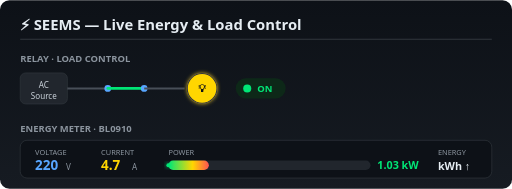
t = 0.00 s
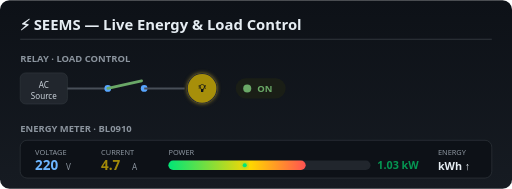
t = 0.63 s
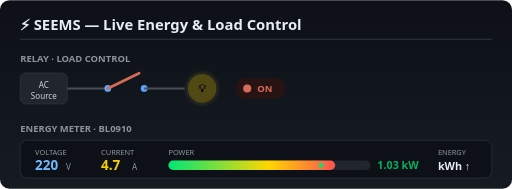
t = 1.25 s
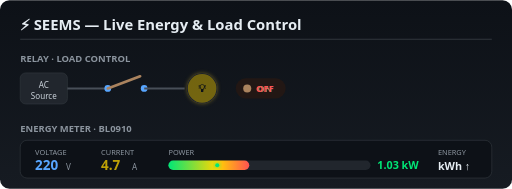
t = 2.00 s
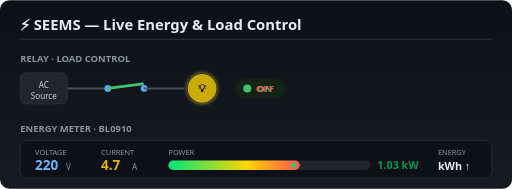
t = 2.63 s
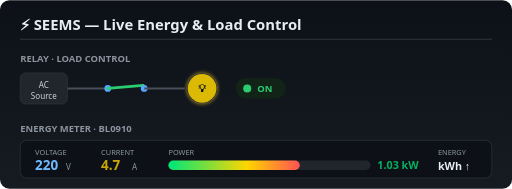
t = 3.25 s

The animated SVG that drew these frames (rendered in a browser with its animation timeline set to each time). Animation: 14 SMIL elements (animate=13,animateMotion=1); one cycle of 4.00 s, repeats indefinitely.

<svg viewBox="0 0 760 280" xmlns="http://www.w3.org/2000/svg" font-family="Segoe UI, Arial, sans-serif">
  <defs>
    <linearGradient id="bg" x1="0" y1="0" x2="0" y2="1">
      <stop offset="0" stop-color="#0d1117"/>
      <stop offset="1" stop-color="#161b22"/>
    </linearGradient>
    <linearGradient id="energyBar" x1="0" y1="0" x2="1" y2="0">
      <stop offset="0" stop-color="#00e676"/>
      <stop offset="0.6" stop-color="#ffd600"/>
      <stop offset="1" stop-color="#ff5252"/>
    </linearGradient>
    <filter id="glow" x="-50%" y="-50%" width="200%" height="200%">
      <feGaussianBlur stdDeviation="3.5" result="b"/>
      <feMerge><feMergeNode in="b"/><feMergeNode in="SourceGraphic"/></feMerge>
    </filter>
  </defs>

  <rect width="760" height="280" rx="14" fill="url(#bg)"/>
  <text x="30" y="44" fill="#e6edf3" font-size="22" font-weight="700">⚡ SEEMS — Live Energy &amp; Load Control</text>
  <line x1="30" y1="58" x2="730" y2="58" stroke="#30363d" stroke-width="1.5"/>

  <!-- ===================== RELAY / LOAD ON-OFF ===================== -->
  <text x="30" y="92" fill="#8b949e" font-size="14" font-weight="600">RELAY · LOAD CONTROL</text>

  <!-- Source -->
  <rect x="30" y="108" width="70" height="46" rx="8" fill="#21262d" stroke="#30363d"/>
  <text x="65" y="130" fill="#c9d1d9" font-size="12" text-anchor="middle">AC</text>
  <text x="65" y="146" fill="#c9d1d9" font-size="12" text-anchor="middle">Source</text>

  <!-- Wire left -->
  <line x1="100" y1="131" x2="160" y2="131" stroke="#484f58" stroke-width="3"/>

  <!-- Switch pivot -->
  <circle cx="160" cy="131" r="5" fill="#58a6ff"/>
  <!-- Switch blade: toggles between open (up) and closed (flat) -->
  <line x1="160" y1="131" x2="214" y2="131" stroke="#00e676" stroke-width="4" stroke-linecap="round">
    <animate attributeName="x2" values="214;205;214" keyTimes="0;0.5;1" dur="3s" repeatCount="indefinite"/>
    <animate attributeName="y2" values="131;104;131" keyTimes="0;0.5;1" dur="3s" repeatCount="indefinite"/>
    <animate attributeName="stroke" values="#00e676;#ff5252;#00e676" keyTimes="0;0.5;1" dur="3s" repeatCount="indefinite"/>
  </line>
  <circle cx="214" cy="131" r="5" fill="#58a6ff"/>

  <!-- Wire right to load -->
  <line x1="214" y1="131" x2="274" y2="131" stroke="#484f58" stroke-width="3"/>

  <!-- Lamp / load -->
  <circle cx="300" cy="131" r="22" fill="#ffd600" stroke="#30363d" stroke-width="1.5" filter="url(#glow)">
    <animate attributeName="opacity" values="1;0.12;1" keyTimes="0;0.5;1" dur="3s" repeatCount="indefinite"/>
  </circle>
  <text x="300" y="136" fill="#0d1117" font-size="16" font-weight="700" text-anchor="middle">💡</text>

  <!-- ON / OFF status pill -->
  <rect x="350" y="116" width="74" height="30" rx="15" fill="#0d2818">
    <animate attributeName="fill" values="#0d2818;#2d0f12;#0d2818" keyTimes="0;0.5;1" dur="3s" repeatCount="indefinite"/>
  </rect>
  <circle cx="367" cy="131" r="6" fill="#00e676">
    <animate attributeName="fill" values="#00e676;#ff5252;#00e676" keyTimes="0;0.5;1" dur="3s" repeatCount="indefinite"/>
  </circle>
  <text x="382" y="136" font-size="14" font-weight="700" fill="#00e676">
    ON
    <animate attributeName="fill" values="#00e676;#ff5252;#00e676" keyTimes="0;0.5;1" dur="3s" repeatCount="indefinite"/>
    <animate attributeName="opacity" values="1;0;1" keyTimes="0;0.49;0.5" dur="3s" repeatCount="indefinite"/>
  </text>
  <text x="380" y="136" font-size="14" font-weight="700" fill="#ff5252">
    OFF
    <animate attributeName="opacity" values="0;0;1;1;0" keyTimes="0;0.49;0.5;0.99;1" dur="3s" repeatCount="indefinite"/>
  </text>

  <!-- ===================== ENERGY METER ===================== -->
  <text x="30" y="196" fill="#8b949e" font-size="14" font-weight="600">ENERGY METER · BL0910</text>

  <!-- Meter panel -->
  <rect x="30" y="208" width="700" height="56" rx="10" fill="#0d1117" stroke="#30363d"/>

  <!-- Voltage -->
  <text x="52" y="230" fill="#8b949e" font-size="11">VOLTAGE</text>
  <text x="52" y="252" fill="#58a6ff" font-size="20" font-weight="700">
    <tspan>220</tspan>
    <animate attributeName="fill" values="#58a6ff;#79c0ff;#58a6ff" dur="2s" repeatCount="indefinite"/>
  </text>
  <text x="98" y="252" fill="#8b949e" font-size="12">V</text>

  <!-- Current (animated value) -->
  <text x="150" y="230" fill="#8b949e" font-size="11">CURRENT</text>
  <text x="150" y="252" fill="#ffd600" font-size="20" font-weight="700">
    <animate attributeName="opacity" values="1;0.6;1" dur="1.2s" repeatCount="indefinite"/>
    4.7</text>
  <text x="196" y="252" fill="#8b949e" font-size="12">A</text>

  <!-- Power bar -->
  <text x="250" y="230" fill="#8b949e" font-size="11">POWER</text>
  <rect x="250" y="238" width="300" height="14" rx="7" fill="#21262d"/>
  <rect x="250" y="238" width="60" height="14" rx="7" fill="url(#energyBar)">
    <animate attributeName="width" values="60;290;120;240;60" dur="4s" repeatCount="indefinite"/>
  </rect>
  <text x="560" y="250" fill="#00e676" font-size="16" font-weight="700">
    <animate attributeName="opacity" values="1;0.5;1" dur="1s" repeatCount="indefinite"/>
    1.03 kW</text>

  <!-- Energy accumulation -->
  <text x="650" y="230" fill="#8b949e" font-size="11">ENERGY</text>
  <text x="650" y="252" fill="#e6edf3" font-size="16" font-weight="700">kWh ↑</text>

  <!-- moving energy pulse along power line -->
  <circle r="3" fill="#00e676" filter="url(#glow)">
    <animateMotion path="M250,245 H540" dur="1.6s" repeatCount="indefinite"/>
  </circle>
</svg>
